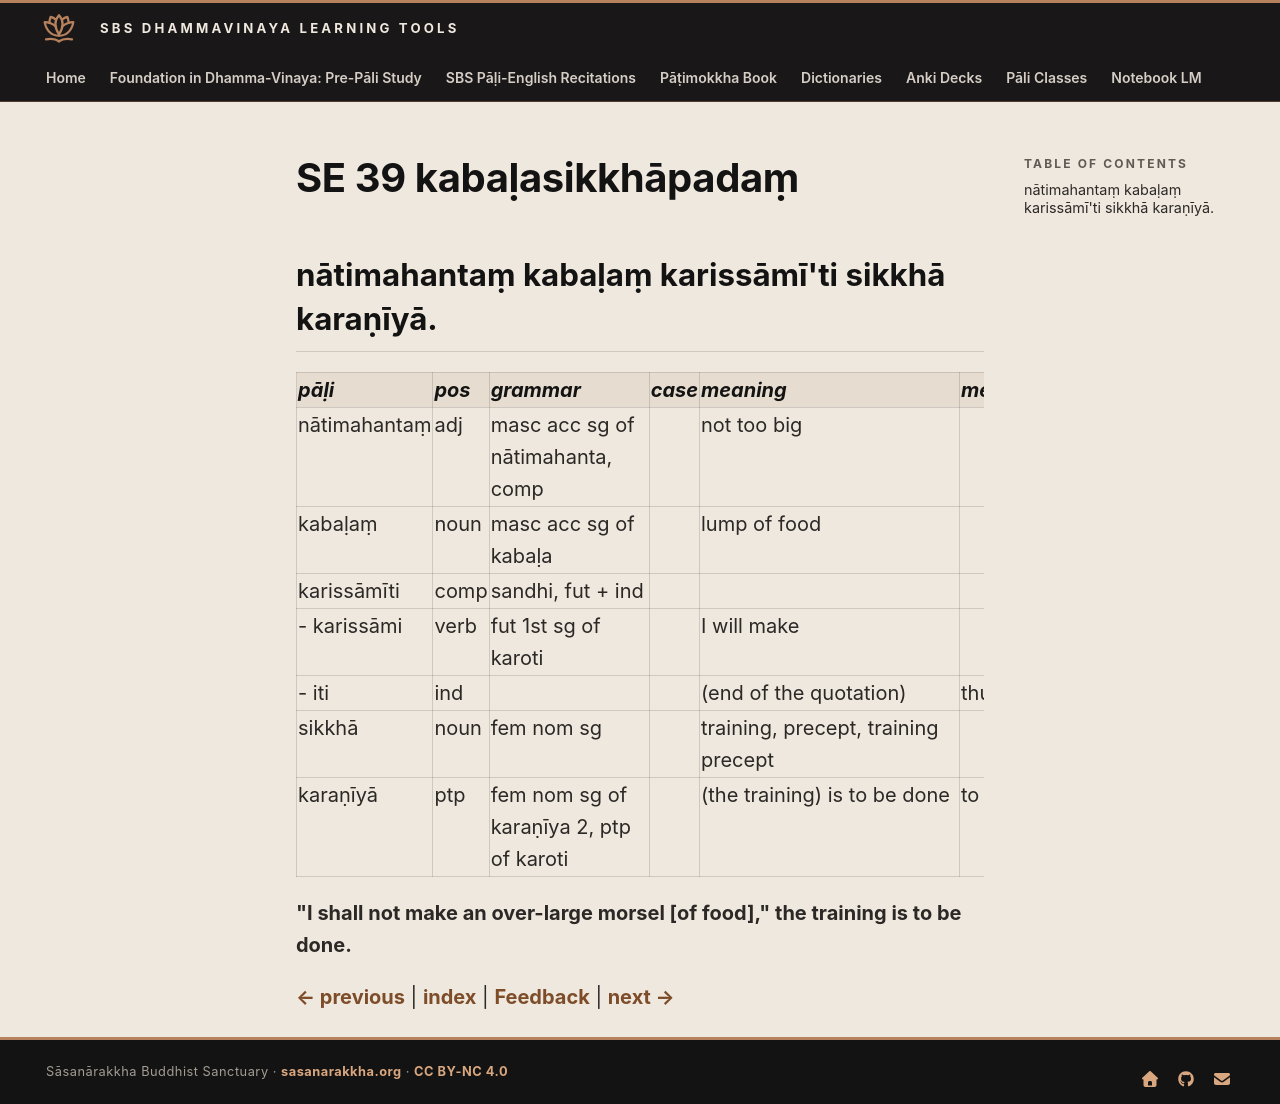

repository: sasanarakkha/study-tools · page: 6-pali-class/bhikkhu-patimokkha/198-se-39/index.html · generator: mkdocs

# SE 39 kabaḷasikkhāpadaṃ

## nātimahantaṃ kabaḷaṃ karissāmī'ti sikkhā karaṇīyā.

| pāḷi | pos | grammar | case | meaning | meaning_lit | root | base | construction | compound_type | compound_construction |
| :--- | :--- | :--- | :--- | :--- | :--- | :--- | :--- | :--- | :--- | :--- |
| nātimahantaṃ | adj | masc acc sg of nātimahanta, comp | | not too big | | | | na + ati + mahanta | kammadhāraya | na + atimahantaṃ |
| kabaḷaṃ | noun | masc acc sg of kabaḷa | | lump of food | | | | | | |
| karissāmīti | comp | sandhi, fut + ind | | | | | | karissāmi + iti | | |
| - karissāmi | verb | fut 1st sg of karoti | | I will make | | √kar (do, make) | √kar + o > karo | karo + issa + ti | | |
| - iti | ind | | | (end of the quotation) | thus | | | | | |
| sikkhā | noun | fem nom sg | | training, precept, training precept | | √sikkh (train) | | √sikkh + ā | | |
| karaṇīyā | ptp | fem nom sg of karaṇīya 2, ptp of karoti | | (the training) is to be done | to be done | √kar (do, make) | | √kar + aṇīya | | |

**"I shall not make an over-large morsel [of food]," the training is to be done.**


[← previous](197-se-38.md) | [index](index.md) | [Feedback](https://docs.google.com/forms/d/e/1FAIpQLSdG6zKDtlwibtrX-cbKVn4WmIs8miH4VnuJvb7f94plCDKJyA/viewform?usp=pp_url&entry.1433863141=kaba%E1%B8%B7asikkh%C4%81pada%E1%B9%83) | [next →](199-se-40.md)
